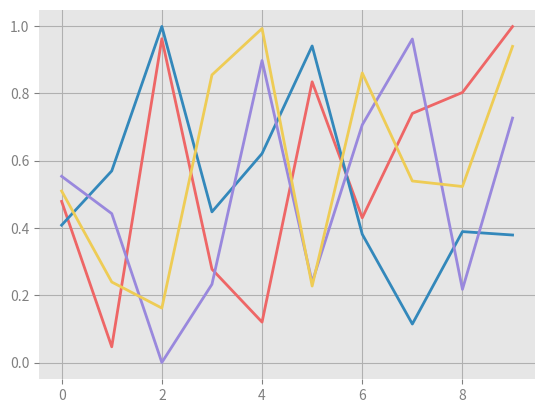
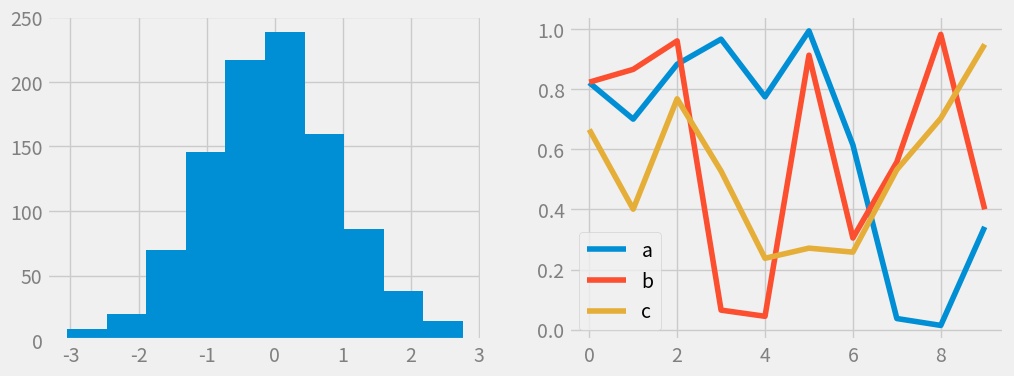
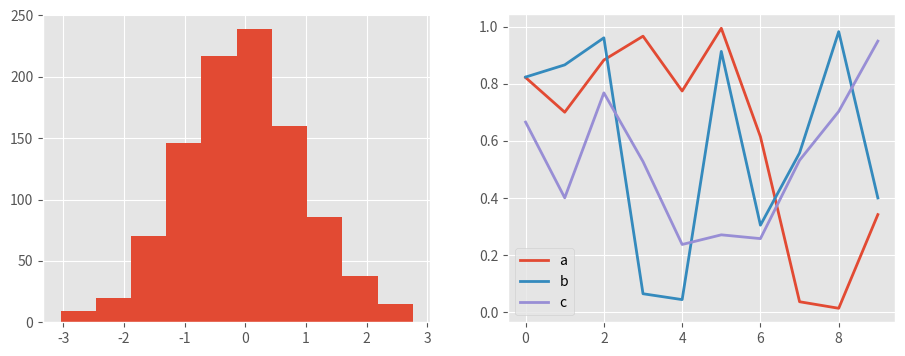
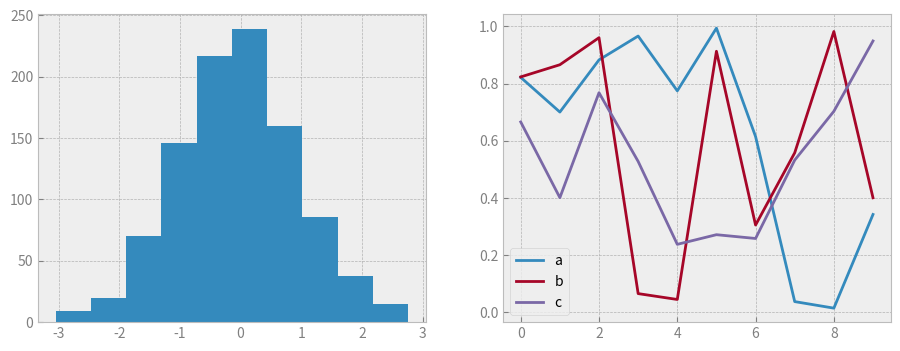
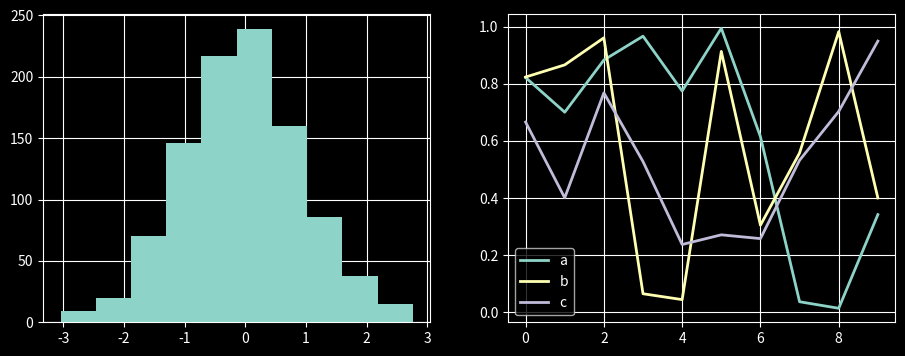
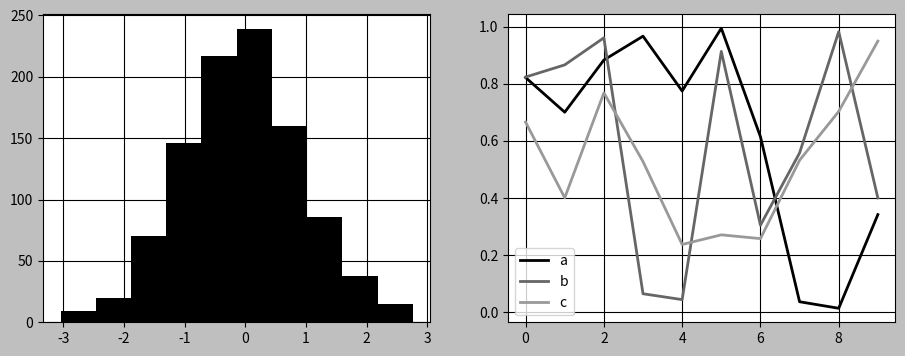

The matplotlib source for these figures, in order:
#!/usr/bin/env python3
# -*- coding: utf-8 -*-
"""
Created on Thu Apr  8 13:14:49 2021

@author: matthewfernandez
"""

import pandas as pd
import numpy as np
import seaborn as sns
import matplotlib.pyplot as plt


IPython_default = plt.rcParams.copy()
from matplotlib import cycler

colors = cycler('color', 
                ['#EE6666', '#3388BB', '#9988DD',
                 '#EECC55', '#88BB44', '#FFBBBB'])
plt.rc('axes', facecolor='#E6E6E6', edgecolor='none',
       axisbelow = True, grid=True, prop_cycle=colors)
plt.rc('xtick', direction='out', color ='gray')
plt.rc('ytick', direction='out', color ='gray')
plt.rc('patch', edgecolor='#E6E6E6')
plt.rc('lines', linewidth=2)




for i in range(4):
    plt.plot(np.random.rand(10))
    
    
plt.style.available[:5] # view the available top 5 stylesheets

def hist_and_lines():
    # fn to create two basic types of plots
    np.random.seed(0)
    fig, ax= plt.subplots(1,2, figsize=(11, 4))
    ax[0].hist(np.random.randn(1000))
    for i in range(3):
        ax[1].plot(np.random.rand(10))
    ax[1].legend(['a','b', 'c'], loc='lower left')

with plt.style.context('fivethirtyeight'): 
    # fivethirtyeight will incorporate bold colors, thick lines and transparent axes
    hist_and_lines()



with plt.style.context('ggplot'): 
    # ggplot resembles R lang vizualization tool, mimics default style from that pkg
    hist_and_lines()
    
    
with plt.style.context('bmh'):
    # bmh stylesheet mimics the 'Probabilistic Programming and Bayesian Methods 
    # for Hackers' with rcParams to create consistent and visually appealing styles
    hist_and_lines()
    
    
with plt.style.context('dark_background'):
    # Great for presentations, useful with dark backgrounds
    hist_and_lines()
    
with plt.style.context('grayscale'):
    # great when printed w/o color
    hist_and_lines()
    
    
    
    
